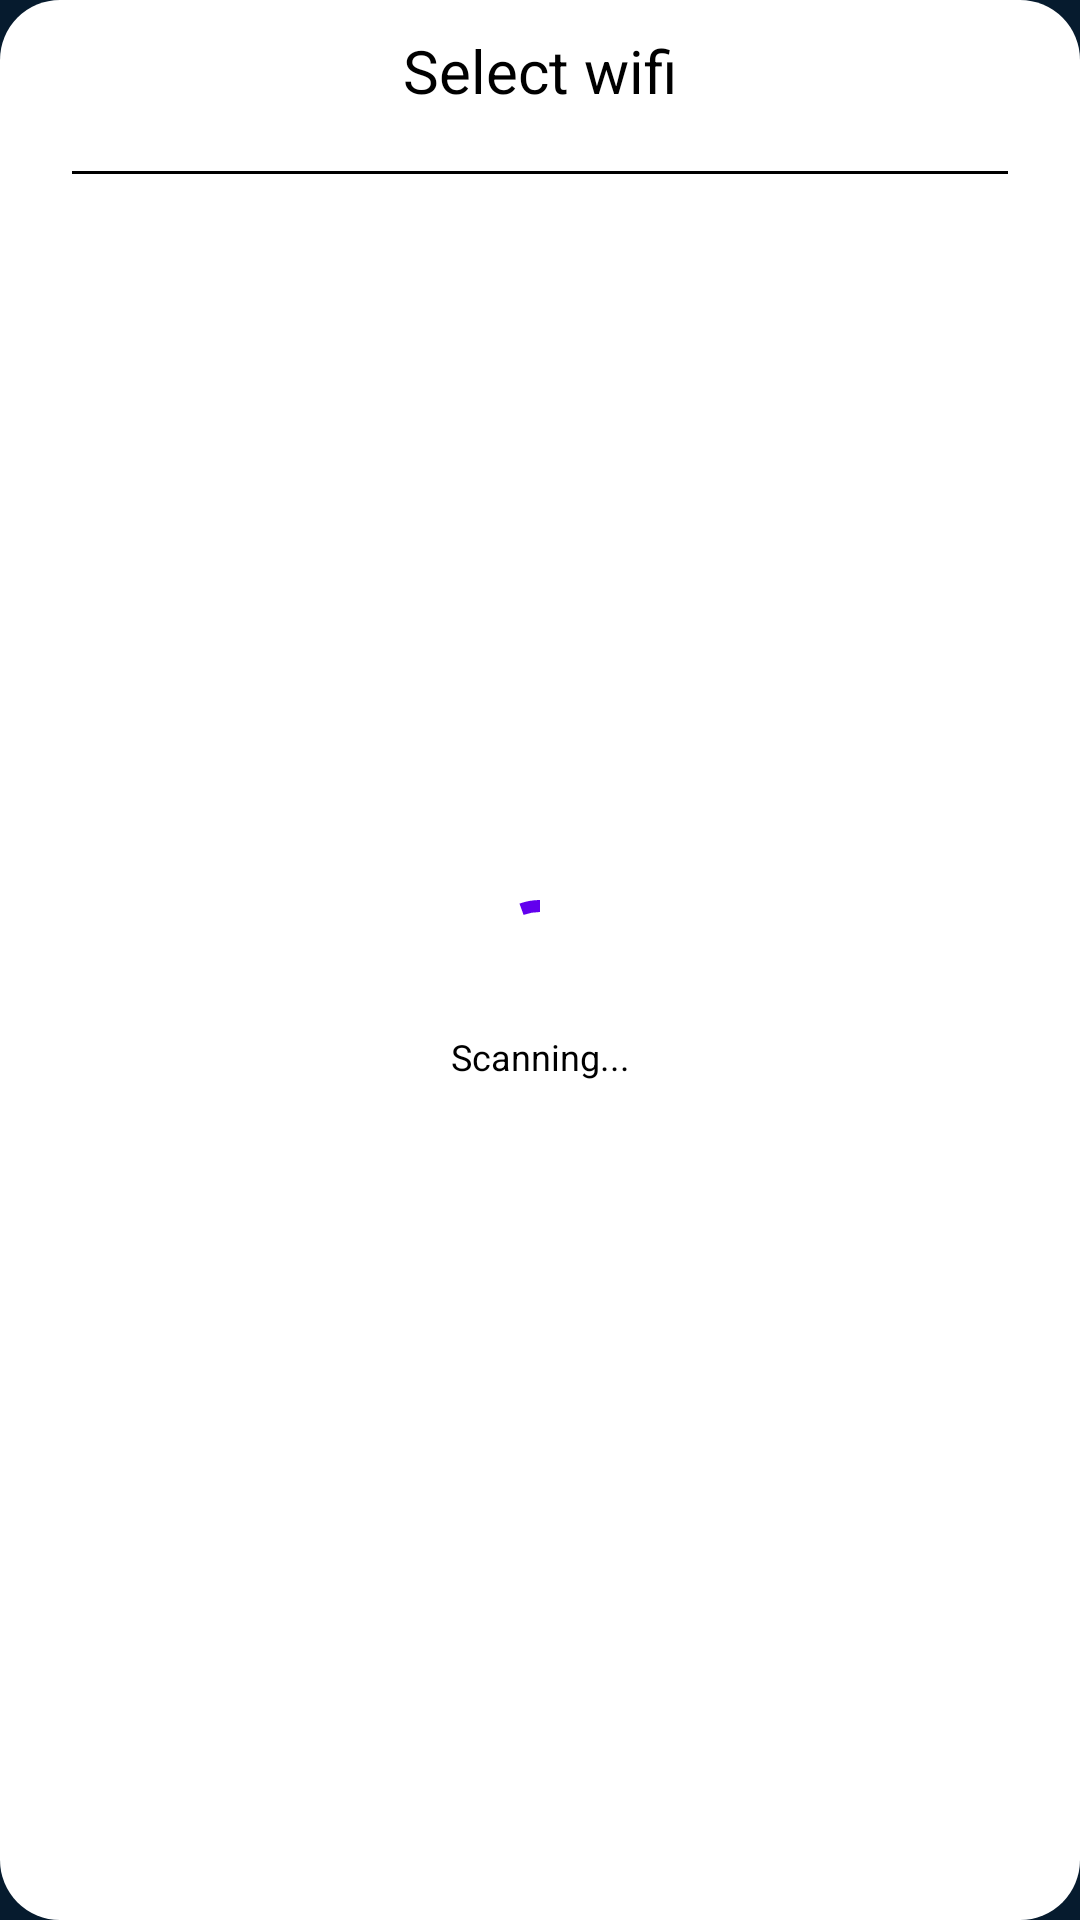

This screen was rendered from an Android layout file. Write that file and the resources it references.
<!-- AndroidManifest.xml: application theme Theme.GroTrack -->
<!-- res/layout/fragment_wifi_dialog.xml -->
<?xml version="1.0" encoding="utf-8"?>
<androidx.constraintlayout.widget.ConstraintLayout xmlns:android="http://schemas.android.com/apk/res/android"
    xmlns:app="http://schemas.android.com/apk/res-auto"
    xmlns:tools="http://schemas.android.com/tools"
    android:layout_width="265dp"
    android:layout_height="300dp"
    android:minWidth="265dp"
    android:minHeight="300dp"
    android:layout_marginTop="64dp"
    android:layout_gravity="center_horizontal"
    style="@style/Theme.MaterialComponents.Light.Dialog"
    android:background="@drawable/wifi_dialog_background">


    <TextView
        android:id="@+id/txtSelectWifi"
        android:layout_width="wrap_content"
        android:layout_height="wrap_content"
        android:layout_marginTop="10dp"
        android:text="Select wifi"
        android:textColor="@android:color/black"
        android:textSize="20sp"
        app:layout_constraintEnd_toEndOf="parent"
        app:layout_constraintStart_toStartOf="parent"
        app:layout_constraintTop_toTopOf="parent" />

    <View
        android:id="@+id/divider"
        android:layout_width="0dp"
        android:layout_height="1dp"
        android:layout_gravity="center"
        android:layout_marginTop="20dp"
        android:layout_marginHorizontal="24dp"
        android:background="@android:color/black"
        app:layout_constraintEnd_toEndOf="parent"
        app:layout_constraintStart_toStartOf="parent"
        app:layout_constraintTop_toBottomOf="@+id/txtSelectWifi" />

    <androidx.recyclerview.widget.RecyclerView
        android:id="@+id/rvWifi"
        android:layout_width="0dp"
        android:layout_height="0dp"
        android:layout_marginTop="10dp"
        android:paddingHorizontal="8dp"
        tools:listitem="@layout/item_wifi"
        app:layout_constraintTop_toBottomOf="@id/divider"
        app:layout_constraintStart_toStartOf="parent"
        app:layout_constraintEnd_toEndOf="parent"
        app:layout_constraintBottom_toBottomOf="parent"
     />

    <com.google.android.material.progressindicator.CircularProgressIndicator
        android:id="@+id/progressLoader"
        android:layout_width="36dp"
        android:layout_height="36dp"
        android:indeterminate="true"
        app:layout_constraintStart_toStartOf="parent"
        app:layout_constraintEnd_toEndOf="parent"
        app:layout_constraintTop_toTopOf="parent"
        app:layout_constraintBottom_toBottomOf="parent"
        />

    <TextView
        android:id="@+id/txtScanning"
        android:layout_width="wrap_content"
        android:layout_height="wrap_content"
        android:text="Scanning..."
        app:layout_constraintStart_toStartOf="parent"
        app:layout_constraintEnd_toEndOf="parent"
        app:layout_constraintTop_toBottomOf="@id/progressLoader"
        android:textSize="12sp"
        android:textColor="@color/black"
        />

    <androidx.constraintlayout.widget.Group
        android:id="@+id/groupLoader"
        android:layout_width="wrap_content"
        android:layout_height="wrap_content"
        app:constraint_referenced_ids="txtScanning, progressLoader"
        />
</androidx.constraintlayout.widget.ConstraintLayout>
<!-- res/layout/item_wifi.xml (included above) -->
<?xml version="1.0" encoding="utf-8"?>
<androidx.appcompat.widget.LinearLayoutCompat
    xmlns:android="http://schemas.android.com/apk/res/android"
    xmlns:tools="http://schemas.android.com/tools"
    xmlns:app="http://schemas.android.com/apk/res-auto"
    android:layout_width="match_parent"
    android:layout_height="48dp"
    android:background="?android:attr/selectableItemBackground"
    android:clickable="true"
    android:id="@+id/wifi_view"
    android:orientation="horizontal"
    android:gravity="center_vertical"
    tools:showIn="@layout/fragment_wifi_dialog"
    >

    <ImageView
        android:id="@+id/imgConnected"
        android:layout_width="wrap_content"
        android:layout_height="wrap_content"
        android:src="@drawable/connected"
        android:visibility="visible"
        />

    <TextView
        android:id="@+id/txtName"
        android:layout_width="wrap_content"
        android:layout_height="wrap_content"
        android:layout_marginStart="8dp"
        tools:text="Wifi Name"
        android:textColor="@color/wifi_ssid_gray"
        android:textSize="15sp"
        android:layout_weight="1"
        />

    <ImageView
        android:id="@+id/imgLock"
        android:layout_width="16dp"
        android:layout_height="16dp"
        android:layout_marginLeft="8dp"
        android:src="@drawable/ic_lock"
        />
    <androidx.appcompat.widget.AppCompatImageView
        android:id="@+id/imgWifi"
        android:layout_width="16dp"
        android:layout_height="16dp"
        android:layout_marginLeft="8dp"
        app:tint="@color/black"
        android:src="@drawable/wifi_assest_for_wifi_layout_24"
        />

    <ImageView
        android:id="@+id/imgWIFI"
        android:layout_width="23dp"
        android:layout_height="23dp"
        android:layout_marginTop="5dp"
        android:src="@drawable/wifi_assest_for_wifi_layout_24"
        app:layout_constraintEnd_toEndOf="parent"
        app:layout_constraintTop_toTopOf="parent" />
</androidx.appcompat.widget.LinearLayoutCompat>
<!-- resources referenced by this layout -->
<resources>
  <color name="black">#FF000000</color>
  <color name="wifi_ssid_gray">#575353</color>
  <!-- drawable connected (drawable) -->
  <vector android:height="24dp" android:tint="#0E0C0C"
      android:viewportHeight="24" android:viewportWidth="24"
      android:width="24dp" xmlns:android="http://schemas.android.com/apk/res/android">
      <path android:fillColor="@android:color/white" android:pathData="M9,16.17L4.83,12l-1.42,1.41L9,19 21,7l-1.41,-1.41z"/>
  </vector>
  <!-- drawable ic_lock (drawable) -->
  <vector android:height="24dp" android:tint="#0E0C0C"
      android:viewportHeight="24" android:viewportWidth="24"
      android:width="24dp" xmlns:android="http://schemas.android.com/apk/res/android">
      <path android:fillColor="@android:color/white" android:pathData="M18,8h-1L17,6c0,-2.76 -2.24,-5 -5,-5S7,3.24 7,6v2L6,8c-1.1,0 -2,0.9 -2,2v10c0,1.1 0.9,2 2,2h12c1.1,0 2,-0.9 2,-2L20,10c0,-1.1 -0.9,-2 -2,-2zM12,17c-1.1,0 -2,-0.9 -2,-2s0.9,-2 2,-2 2,0.9 2,2 -0.9,2 -2,2zM15.1,8L8.9,8L8.9,6c0,-1.71 1.39,-3.1 3.1,-3.1 1.71,0 3.1,1.39 3.1,3.1v2z"/>
  </vector>
  <!-- drawable wifi_dialog_background (drawable) -->
  <?xml version="1.0" encoding="utf-8"?>
  <selector xmlns:android="http://schemas.android.com/apk/res/android">
      <item>
          <shape android:shape="rectangle">
              <corners android:bottomLeftRadius="20dp" android:bottomRightRadius="20dp"  android:topLeftRadius="20dp" android:topRightRadius="20dp"/>
              <solid android:color="@color/white"/>
          </shape>
      </item>
  </selector>
  <style name="Theme.GroTrack" parent="Theme.MaterialComponents.DayNight.NoActionBar">
          <item name="android:windowBackground">@color/background</item>
          
          <item name="colorPrimary">@color/purple_500</item>
          <item name="colorPrimaryVariant">@color/purple_700</item>
          <item name="colorOnPrimary">@color/black</item>
          
          <item name="colorSecondary">@color/teal_200</item>
          <item name="colorSecondaryVariant">@color/teal_700</item>
          <item name="colorOnSecondary">@color/black</item>
          
          <item name="android:statusBarColor" tools:targetApi="l">?attr/colorPrimaryVariant</item>
          
          <item name="shapeAppearanceMediumComponent">
              @style/ShapeAppearance.MaterialComponents.MediumComponent
          </item>
  
          <item name="windowActionBar">false</item>
          <item name="windowNoTitle">true</item>
          <item name="dialogTheme">@style/Theme.GoTrack.Dialog</item>
      </style>
  <color name="white">#FFFFFFFF</color>
  <color name="background">#061B2E</color>
  <color name="purple_500">#FF6200EE</color>
  <color name="purple_700">#FF3700B3</color>
  <color name="teal_200">#FF03DAC5</color>
  <color name="teal_700">#FF018786</color>
  <style name="Theme.GoTrack.Dialog" parent="Theme.MaterialComponents.Light.Dialog.Alert">
          <item name="dialogCornerRadius">16dp</item>
          <item name="android:layout_gravity">center_horizontal</item>
      </style>
</resources>
